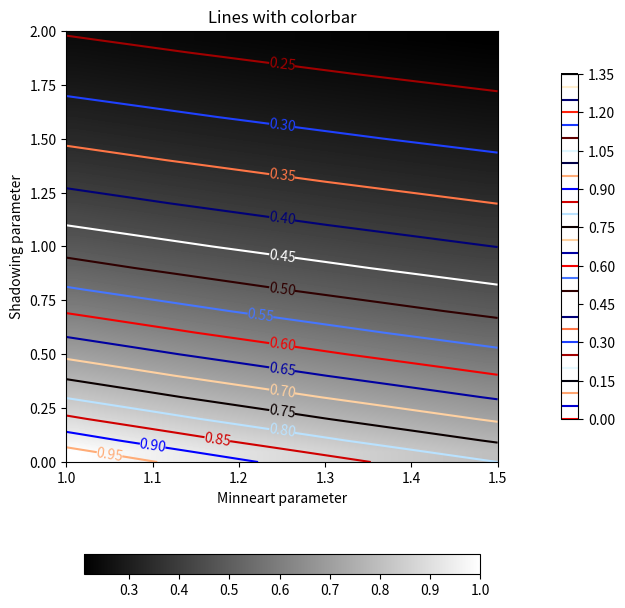
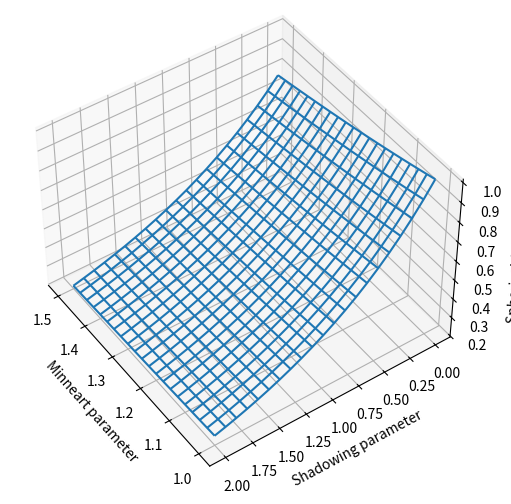
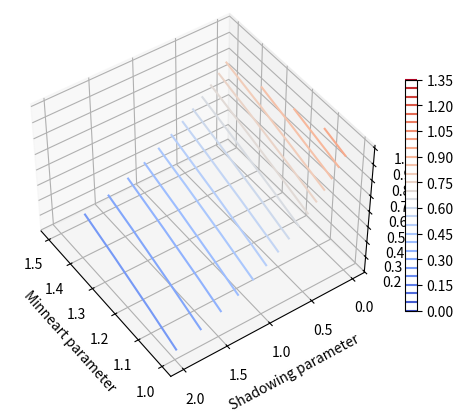

Source code (Python) for these figures, in order:
#! /usr/bin/python

# sphericalAlbedo.py
# script to calculate and plot the spherical albedo
# based on the Mineart scattering law 

# based on material from,

# "Rough surfaces: Is the dark stuff just shadow?"
# Jeffrey N. Cuzzi, Lindsey B. Chambers, Amanda R. Hendrix
# Icarus (2016)

# calling sequence is,
# >python sphericalAlbedo.py
from scipy.integrate import tplquad
import numpy as np
import sys
from math import *
import matplotlib.cm as cm
import matplotlib.mlab as mlab
import matplotlib.pyplot as plt
from mpl_toolkits.mplot3d import Axes3D

# define some constants
pi = 4*atan(1.0)

# minimum and maximum values
Smin = 0.0
Smax = 2.0

kmin = 1.0
kmax = 1.5

albedo_min = 0.0
albedo_max = 1.4

scale = (kmax-kmin)/(Smax-Smin)

curlyR = 1.0

# define values for shadowing parameters

shad_vals = np.linspace(Smin,Smax,21)
klam_vals = np.linspace(kmin,kmax,21)



curlyPi = []

# define limits
mu0_min = 0.0
mu0_max = 1.0

def phi_min(mu0):
    return 0.0

def phi_max(mu0):
    return 2.0*pi

def mu_min(mu0,phi):
    return 0.0

def mu_max(mu0,phi):
    return 1.0
j=0    
for shad in shad_vals:
  curlyPi.append([])
  for klam in klam_vals:
    def integrand(mu0,phi,mu,args=(klam,shad)):
      alpha = acos(mu*mu0+cos(phi)*sqrt(1.0-mu**2)*sqrt(1.0-mu0**2))
#      return exp(-shad*alpha)*(mu**klam)*(mu0**klam)
      return exp(-shad*sqrt(tan(alpha/2.0)))*(mu**klam)*(mu0**klam)
   

    value, error = tplquad(integrand,mu0_min,mu0_max,phi_min,phi_max,
                           mu_min,mu_max,epsabs=1e-3,epsrel=1e-3)                          
    curlyPi[j].append(curlyR*value*(klam+1)/(pi))
    print(klam,shad,curlyR*value*(klam+1)/(pi))
  j=j+1  
curlyPi = np.array(curlyPi)
shad_vals = np.array(shad_vals)
klam_vals = np.array(klam_vals)
print(np.min(curlyPi))
print(np.max(curlyPi))
# print(curlyPi.shape)
# print(shad_vals.shape)
# print(klam_vals.shape)

# fig = plt.figure()
# ax = fig.add_subplot(111, projection='3d')
# ax.plot_surface(klam_vals, shad_vals, curlyPi,color='b')
# plt.show()

# plt.figure()
# CS = plt.contour(klam_vals, shad_vals, curlyPi, 10,
#                  linewidths=np.arange(.5, 4, .5),
#                  colors=('r', 'green', 'blue', (1, 1, 0), '#afeeee', '0.5')
#                  )
# plt.xlim(0.5,1.55)
# plt.ylim(0,2.0)
# plt.clabel(CS, inline=1, fontsize=9)
# plt.show()

if(True):
	fig=plt.figure(figsize=(8,8))
	im = plt.imshow(curlyPi, interpolation='bilinear', origin='lower',
					cmap=cm.gray, extent=(kmin,kmax, Smin,Smax),aspect=scale)
	levels = np.arange(albedo_min, albedo_max, 0.05)
	CS = plt.contour(curlyPi, levels,extent=(kmin, kmax, Smin, Smax))
	plt.clabel(CS,inline=1,fmt='%2.2f',fontsize=10)

	# make a colorbar for the contour lines
	CB = plt.colorbar(CS, shrink=1.0, extend='both')

	plt.title('Lines with colorbar')
	#plt.hot()  # Now change the colormap for the contour lines and colorbar
	plt.flag()

	# We can still add a colorbar for the image, too.
	CBI = plt.colorbar(im, orientation='horizontal', shrink=0.8)

	# This makes the original colorbar look a bit out of place,
	# so let's improve its position.

	l, b, w, h = plt.gca().get_position().bounds
	ll, bb, ww, hh = CB.ax.get_position().bounds
	CB.ax.set_position([ll, b + 0.1*h, ww, h*0.8])
	plt.xlabel('Minneart parameter')
	plt.ylabel('Shadowing parameter')
	plt.show()

# wireframe plot

klam_array = np.tile(klam_vals,(21,1))
shad_array = np.transpose(np.tile(shad_vals,(21,1)))

fig = plt.figure(figsize=(6,6), facecolor='w')
ax = fig.add_subplot(111, projection='3d')
ax.plot_wireframe(klam_array, shad_array, curlyPi, rstride=1, cstride=1)
ax.set_xlabel("Minneart parameter",linespacing=3.2)
ax.set_ylabel("Shadowing parameter",linespacing=3.2)
ax.set_zlabel('Spherical Albedo', linespacing=3.4)
ax.view_init(45, 145)
ax.dist = 10
plt.show()

# rotate viewpoint
# fig = plt.figure()
# ax = fig.add_subplot(111, projection='3d')
# ax.plot_wireframe(klam_array, shad_array, curlyPi, rstride=1, cstride=1)
# ax.set_xlabel("Minneart parameter")
# ax.set_ylabel("Shadowing parameter")
# for angle in range(0, 360):
#     ax.view_init(30, angle)
#     plt.draw()
#     plt.pause(.05)


fig = plt.figure(figsize=(6,6), facecolor='w')
ax = fig.add_subplot(111, projection='3d')
cset = ax.contour(klam_array, shad_array, curlyPi, levels=levels, cmap=cm.coolwarm)
ax.clabel(cset, fontsize=9,fmt='%2.2f', inline=1)
ax.set_xlabel("Minneart parameter")
ax.set_ylabel("Shadowing parameter")
CB = plt.colorbar(cset, shrink=0.5)
ax.view_init(45, 145)
ax.dist = 10
plt.show()